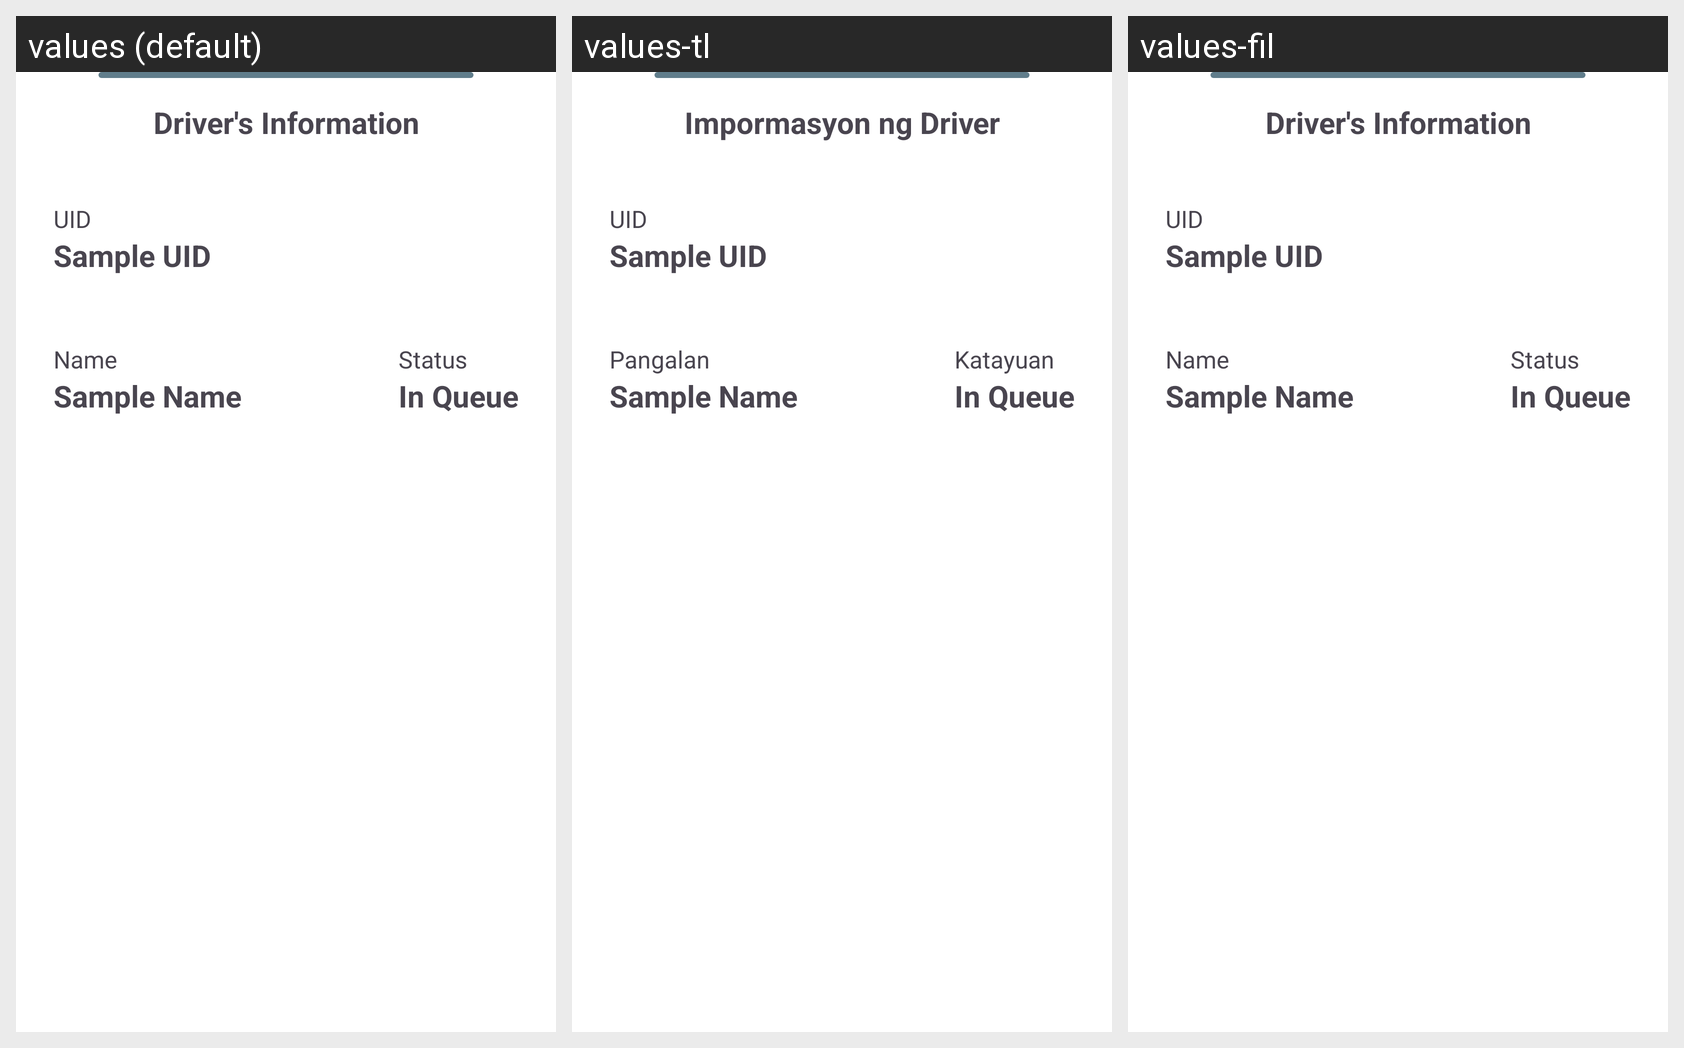

For this localized Android screen grid, give each drawn string resource with its value in every locale shown.
Android screen res/layout/bottom_sheet_layout.xml rendered under 3 locales, left to right: values (default), values-tl, values-fil. Device: Nexus 5 (rendered at 1080×1920; each locale shown at half size, 540×960, under a caption strip naming it); theme Theme.Todamoon_v2.
Strings drawn on this screen, with the default value and each locale's value (text and hints the layout hard-codes, and strings that could not be matched under every locale, appear in the picture but are not listed):

driver_info
  values: Driver's Information
  values-tl: Impormasyon ng Driver
  values-fil: Driver's Information  [not translated; the default value is used]

qr_code_details_uid
  values: UID
  values-tl: UID
  values-fil: UID

qr_code_details_name
  values: Name
  values-tl: Pangalan
  values-fil: Name

status
  values: Status
  values-tl: Katayuan
  values-fil: Status  [not translated; the default value is used]
